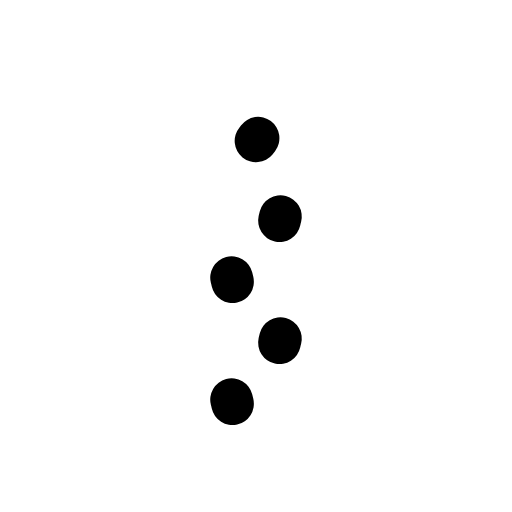
t = 0.00 s
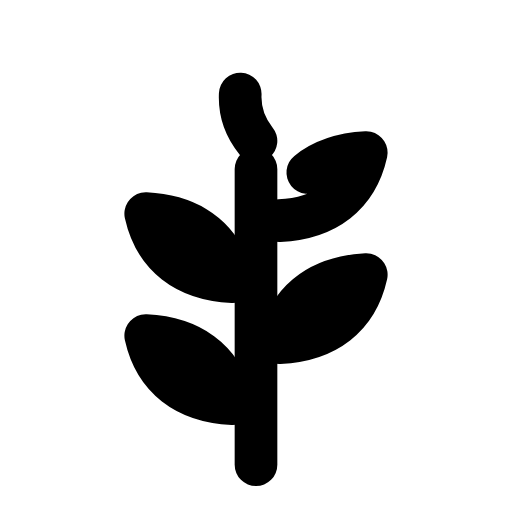
t = 0.23 s
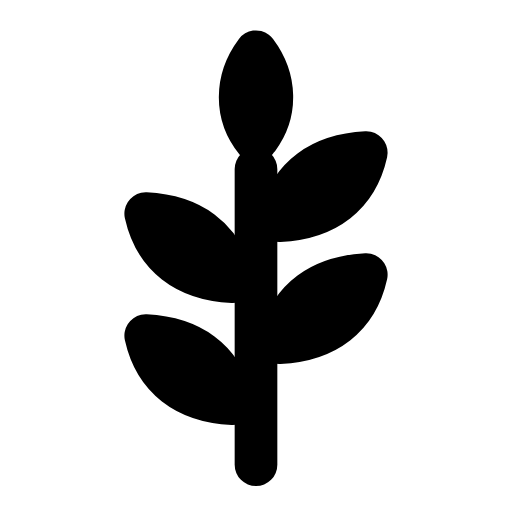
t = 0.47 s
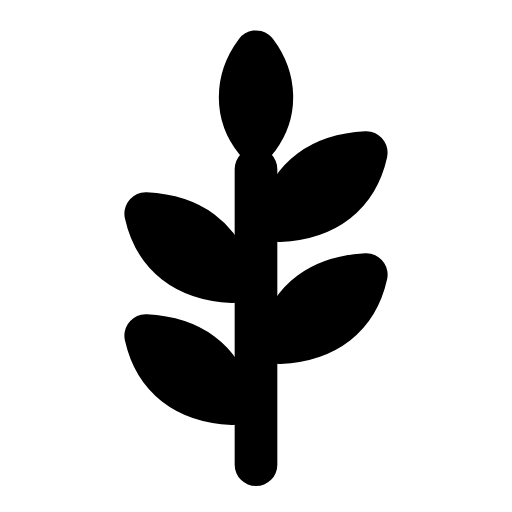
t = 0.70 s
t = 0.93 s: frame unchanged from t = 0.70 s, image omitted
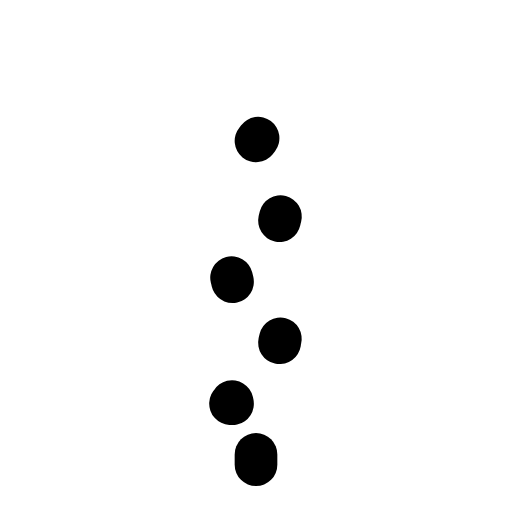
t = 1.17 s

The animated SVG that drew these frames (rendered in a browser with its animation timeline set to each time). Animation: 6 SMIL elements (animate=6); one cycle of 1.40 s, repeats indefinitely.

<svg xmlns="http://www.w3.org/2000/svg" width="24" height="24" viewBox="0 0 24 24" fill="none"><g transform="translate(-1.2 -1.756) scale(1.1)"><path stroke="currentColor" stroke-width="1.818" stroke-linecap="round" stroke-linejoin="round" fill="none" d="M12 21.4L12 8.8" pathLength="1" stroke-dasharray="1"><animate attributeName="stroke-dashoffset" values="1;1;0;0;0;0;1;1;1" keyTimes="0;0;0.189;0.45;0.6;0.774;0.9;0.9;1" dur="1.4s" repeatCount="indefinite" calcMode="spline" keySplines="0.16 1 0.3 1;0.16 1 0.3 1;0.16 1 0.3 1;0.16 1 0.3 1;0.16 1 0.3 1;0.16 1 0.3 1;0.16 1 0.3 1;0.16 1 0.3 1"/></path><path stroke="currentColor" stroke-width="1.818" stroke-linecap="round" stroke-linejoin="round" fill="none" d="M11 18.8C9 18.7 7.7 17.7 7.3 15.9C9.3 16 10.6 17 11 18.8Z" pathLength="1" stroke-dasharray="1"><animate attributeName="stroke-dashoffset" values="1;1;0;0;0;0;1;1;1" keyTimes="0;0.0315;0.2205;0.45;0.6;0.753;0.879;0.9;1" dur="1.4s" repeatCount="indefinite" calcMode="spline" keySplines="0.16 1 0.3 1;0.16 1 0.3 1;0.16 1 0.3 1;0.16 1 0.3 1;0.16 1 0.3 1;0.16 1 0.3 1;0.16 1 0.3 1;0.16 1 0.3 1"/></path><path stroke="currentColor" stroke-width="1.818" stroke-linecap="round" stroke-linejoin="round" fill="none" d="M13 16.2C15 16.1 16.3 15.1 16.7 13.3C14.7 13.4 13.4 14.4 13 16.2Z" pathLength="1" stroke-dasharray="1"><animate attributeName="stroke-dashoffset" values="1;1;0;0;0;0;1;1;1" keyTimes="0;0.063;0.252;0.45;0.6;0.732;0.858;0.9;1" dur="1.4s" repeatCount="indefinite" calcMode="spline" keySplines="0.16 1 0.3 1;0.16 1 0.3 1;0.16 1 0.3 1;0.16 1 0.3 1;0.16 1 0.3 1;0.16 1 0.3 1;0.16 1 0.3 1;0.16 1 0.3 1"/></path><path stroke="currentColor" stroke-width="1.818" stroke-linecap="round" stroke-linejoin="round" fill="none" d="M11 13.6C9 13.5 7.7 12.5 7.3 10.7C9.3 10.8 10.6 11.8 11 13.6Z" pathLength="1" stroke-dasharray="1"><animate attributeName="stroke-dashoffset" values="1;1;0;0;0;0;1;1;1" keyTimes="0;0.0945;0.2835;0.45;0.6;0.711;0.837;0.9;1" dur="1.4s" repeatCount="indefinite" calcMode="spline" keySplines="0.16 1 0.3 1;0.16 1 0.3 1;0.16 1 0.3 1;0.16 1 0.3 1;0.16 1 0.3 1;0.16 1 0.3 1;0.16 1 0.3 1;0.16 1 0.3 1"/></path><path stroke="currentColor" stroke-width="1.818" stroke-linecap="round" stroke-linejoin="round" fill="none" d="M13 11C15 10.9 16.3 9.9 16.7 8.1C14.7 8.2 13.4 9.2 13 11Z" pathLength="1" stroke-dasharray="1"><animate attributeName="stroke-dashoffset" values="1;1;0;0;0;0;1;1;1" keyTimes="0;0.126;0.315;0.45;0.6;0.69;0.816;0.9;1" dur="1.4s" repeatCount="indefinite" calcMode="spline" keySplines="0.16 1 0.3 1;0.16 1 0.3 1;0.16 1 0.3 1;0.16 1 0.3 1;0.16 1 0.3 1;0.16 1 0.3 1;0.16 1 0.3 1;0.16 1 0.3 1"/></path><path stroke="currentColor" stroke-width="1.818" stroke-linecap="round" stroke-linejoin="round" fill="none" d="M12 7.6C11.1 6.5 11.1 5 12 3.8C12.9 5 12.9 6.5 12 7.6Z" pathLength="1" stroke-dasharray="1"><animate attributeName="stroke-dashoffset" values="1;1;0;0;0;0;1;1;1" keyTimes="0;0.1575;0.3465;0.45;0.6;0.669;0.795;0.9;1" dur="1.4s" repeatCount="indefinite" calcMode="spline" keySplines="0.16 1 0.3 1;0.16 1 0.3 1;0.16 1 0.3 1;0.16 1 0.3 1;0.16 1 0.3 1;0.16 1 0.3 1;0.16 1 0.3 1;0.16 1 0.3 1"/></path></g></svg>
